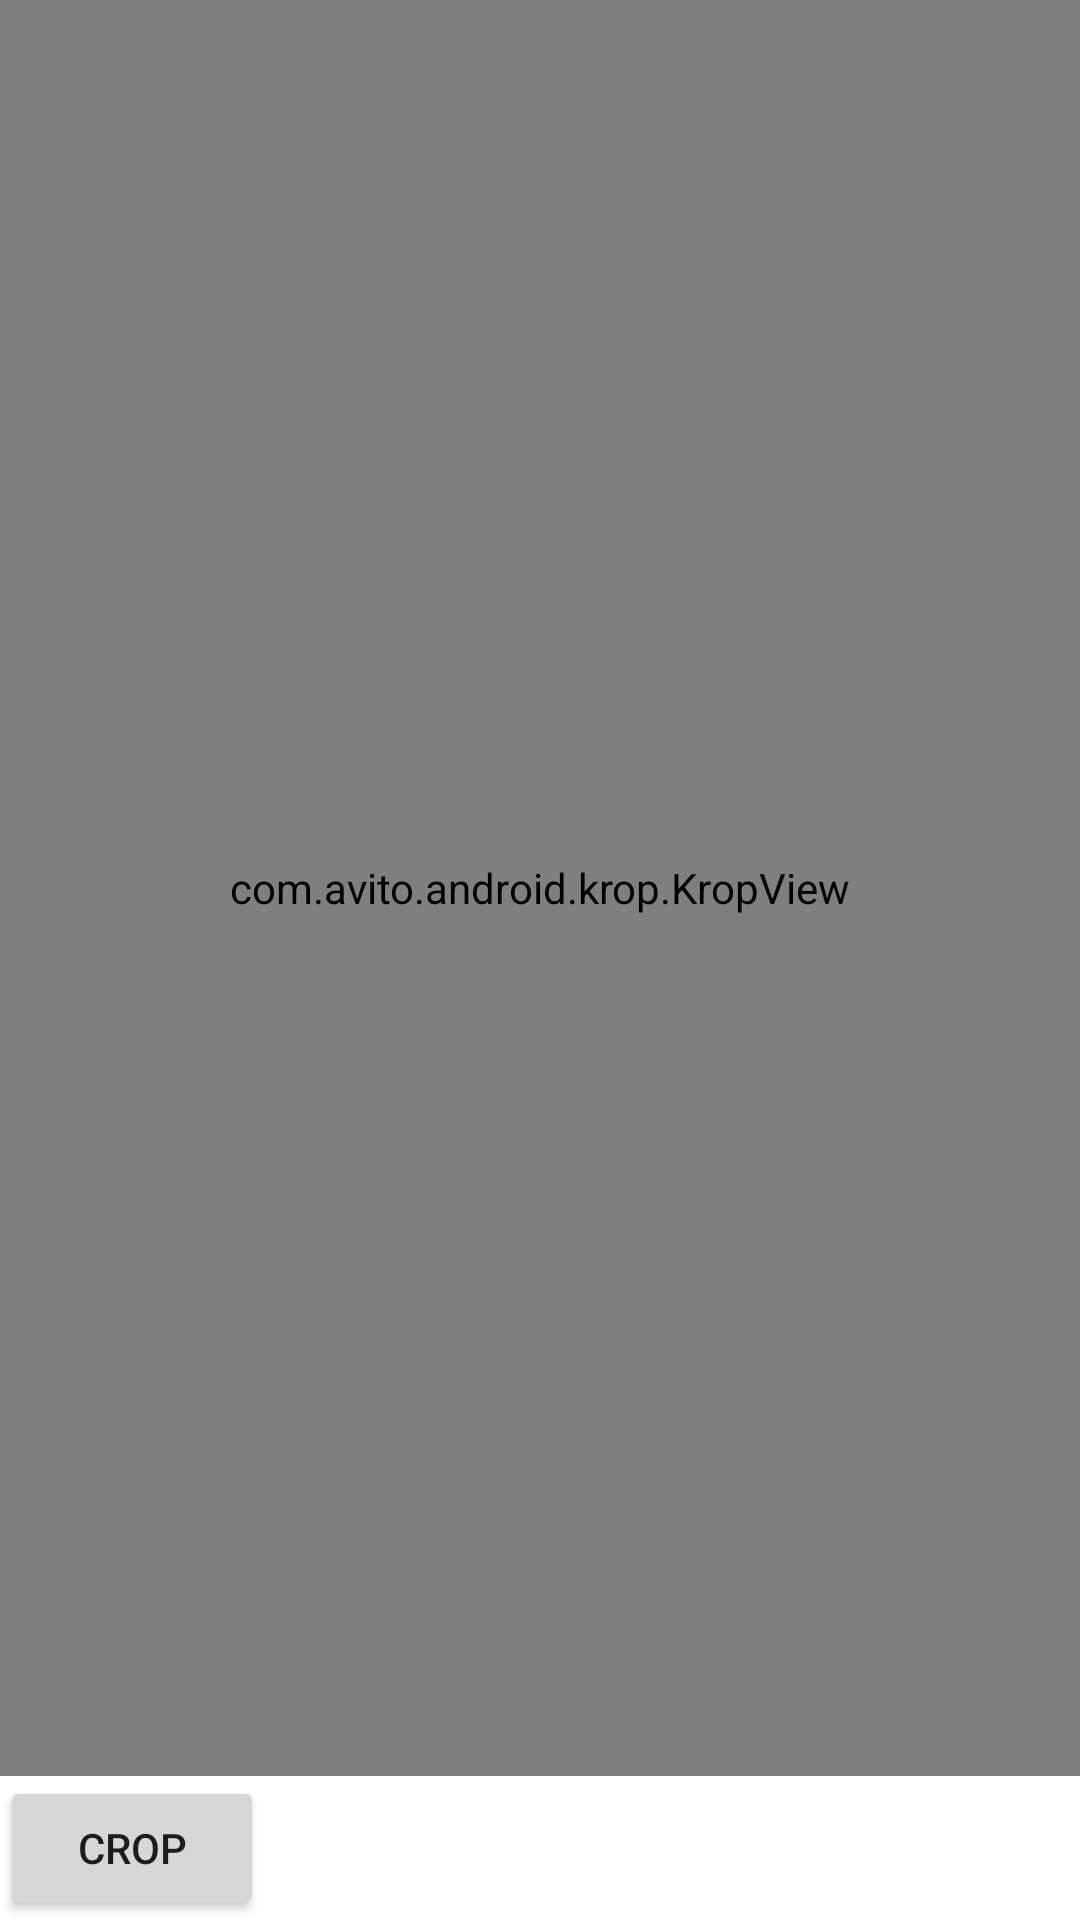

Here is an Android app screen rendered from its layout file. Give the layout XML and the strings, colors and styles it references.
<!-- AndroidManifest.xml: application theme Theme.PlaygroundDemo -->
<!-- res/layout/activity_circular_image_cropper.xml -->
<?xml version="1.0" encoding="utf-8"?>
<RelativeLayout xmlns:android="http://schemas.android.com/apk/res/android"
    xmlns:app="http://schemas.android.com/apk/res-auto"
    xmlns:tools="http://schemas.android.com/tools"
    android:layout_width="match_parent"
    android:layout_height="match_parent"
    tools:context=".CircularImageCropper">

    <com.avito.android.krop.KropView
        android:id="@+id/krop_view"
        android:layout_width="match_parent"
        android:layout_height="match_parent"
        app:krop_aspectX="1"
        app:krop_aspectY="1"
        app:krop_offset="24dp"
        android:layout_above="@id/button_crop"
        app:krop_overlayColor="#8A000000"/>
    <Button
        android:layout_width="wrap_content"
        android:layout_height="wrap_content"
        android:id="@+id/button_crop"
        android:text="Crop"
        android:layout_alignParentBottom="true"/>

</RelativeLayout>
<!-- resources referenced by this layout -->
<resources>
  <style name="Theme.PlaygroundDemo" parent="Theme.MaterialComponents.DayNight.DarkActionBar">
          
          <item name="colorPrimary">@color/purple_500</item>
          <item name="colorPrimaryVariant">@color/purple_700</item>
          <item name="colorOnPrimary">@color/white</item>
          
          <item name="colorSecondary">@color/teal_200</item>
          <item name="colorSecondaryVariant">@color/teal_700</item>
          <item name="colorOnSecondary">@color/black</item>
          
          <item name="android:statusBarColor" tools:targetApi="l">?attr/colorPrimaryVariant</item>
          
      </style>
  <!-- not gathered from this repository: default colours our renderer supplied (Android Studio template values) -->
  <color name="purple_500">#FF6200EE</color>
  <color name="purple_700">#FF3700B3</color>
  <color name="teal_200">#FF03DAC5</color>
  <color name="teal_700">#FF018786</color>
  <color name="black">#FF000000</color>
  <color name="white">#FFFFFFFF</color>
</resources>
